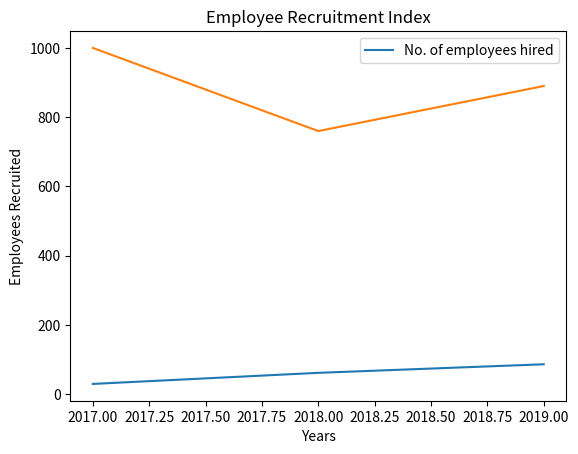

This figure's Python source:
# importing modules
import io
import matplotlib.pyplot as plotter

class GenerateGraphModels:
    def __init__(self, graphId):
        pass
        self.dataId = graphId
    
    def checkGraphIdentity(self):
        pass
        # checking graph conditions
        if self.dataId == "salary" or self.dataId == "Salary" or self.dataId == "SALARY":
            self.salaryStatus()
        elif self.dataId == "employee" or self.dataId == "Employee" or self.dataId == "EMPLOYEE":
            self.employeeStatus()
        else:
            print("NO SUCH DATA!")
    
    def salaryStatus(self):
        salarydata = [30, 62, 86.7]
        yearIndex = [2017, 2018, 2019]
        
        # plotting a graph
        plotter.plot(yearIndex, salarydata)
        plotter.title("Salary Index")
        plotter.xlabel("Years")
        plotter.ylabel("Salary in Crores (INR)")
        plotter.legend(["Salary Index Rate in INR"])
        plotter.show()
    
    def employeeStatus(self):
        employeeData = [1000, 760, 890]
        yearIndex = [2017, 2018, 2019]
        
        # plotting a graph
        plotter.plot(yearIndex, employeeData)
        plotter.title("Employee Recruitment Index")
        plotter.xlabel("Years")
        plotter.ylabel("Employees Recruited")
        plotter.legend(["No. of employees hired"])
        plotter.show()
        
'''main function'''
graphIndexGeneratorSalary = GenerateGraphModels("salary")
graphIndexGeneratorSalary.checkGraphIdentity()
graphIndexGeneratorEmployee = GenerateGraphModels("employee")
graphIndexGeneratorEmployee.checkGraphIdentity()
